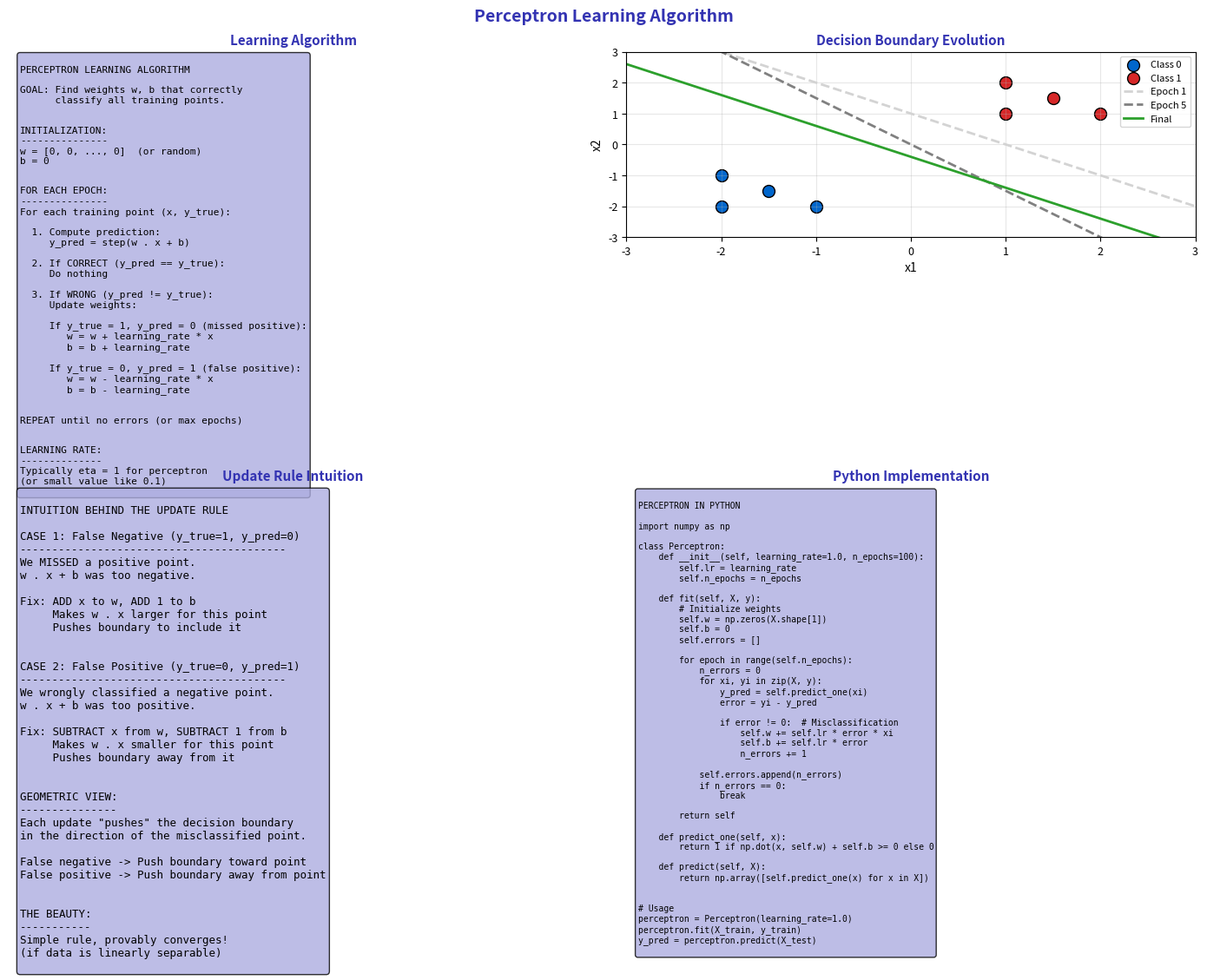

The matplotlib source for this figure: (Note: this script raises an exception after producing the figure.)
"""Perceptron Learning Algorithm"""
import matplotlib.pyplot as plt
import numpy as np
from pathlib import Path

plt.rcParams.update({
    'font.size': 10,
    'axes.labelsize': 10,
    'axes.titlesize': 11,
    'xtick.labelsize': 9,
    'ytick.labelsize': 9,
    'legend.fontsize': 9,
    'figure.figsize': (10, 6),
    'figure.dpi': 150
})

MLPURPLE = '#3333B2'
MLLAVENDER = '#ADADE0'
MLBLUE = '#0066CC'
MLORANGE = '#FF7F0E'
MLGREEN = '#2CA02C'
MLRED = '#D62728'

np.random.seed(42)

fig, axes = plt.subplots(2, 2, figsize=(14, 10))
fig.suptitle('Perceptron Learning Algorithm', fontsize=14, fontweight='bold', color=MLPURPLE)

# Plot 1: Learning algorithm
ax1 = axes[0, 0]
ax1.axis('off')

algorithm = '''
PERCEPTRON LEARNING ALGORITHM

GOAL: Find weights w, b that correctly
      classify all training points.


INITIALIZATION:
---------------
w = [0, 0, ..., 0]  (or random)
b = 0


FOR EACH EPOCH:
---------------
For each training point (x, y_true):

  1. Compute prediction:
     y_pred = step(w . x + b)

  2. If CORRECT (y_pred == y_true):
     Do nothing

  3. If WRONG (y_pred != y_true):
     Update weights:

     If y_true = 1, y_pred = 0 (missed positive):
        w = w + learning_rate * x
        b = b + learning_rate

     If y_true = 0, y_pred = 1 (false positive):
        w = w - learning_rate * x
        b = b - learning_rate


REPEAT until no errors (or max epochs)


LEARNING RATE:
--------------
Typically eta = 1 for perceptron
(or small value like 0.1)
'''

ax1.text(0.02, 0.98, algorithm, transform=ax1.transAxes, fontsize=8,
         verticalalignment='top', fontfamily='monospace',
         bbox=dict(boxstyle='round', facecolor=MLLAVENDER, alpha=0.8))
ax1.set_title('Learning Algorithm', fontsize=11, fontweight='bold', color=MLPURPLE)

# Plot 2: Learning visualization
ax2 = axes[0, 1]

# Generate simple data
class0 = np.array([[-2, -1], [-1, -2], [-2, -2], [-1.5, -1.5]])
class1 = np.array([[1, 1], [2, 1], [1, 2], [1.5, 1.5]])

ax2.scatter(class0[:, 0], class0[:, 1], c=MLBLUE, s=100, label='Class 0', edgecolors='black')
ax2.scatter(class1[:, 0], class1[:, 1], c=MLRED, s=100, label='Class 1', edgecolors='black')

# Show evolution of decision boundary
boundaries = [
    ([0.1, 0.1], -0.1, 'Epoch 1', 'lightgray'),
    ([0.3, 0.2], 0.0, 'Epoch 5', 'gray'),
    ([0.5, 0.5], 0.2, 'Final', MLGREEN),
]

x_line = np.linspace(-3, 3, 100)
for w, b, label, color in boundaries:
    if w[1] != 0:
        y_line = -(w[0]/w[1]) * x_line - b/w[1]
        linestyle = '--' if color != MLGREEN else '-'
        ax2.plot(x_line, y_line, color=color, linewidth=2, linestyle=linestyle, label=label)

ax2.set_title('Decision Boundary Evolution', fontsize=11, fontweight='bold', color=MLPURPLE)
ax2.set_xlabel('x1')
ax2.set_ylabel('x2')
ax2.legend(fontsize=8)
ax2.grid(alpha=0.3)
ax2.set_xlim(-3, 3)
ax2.set_ylim(-3, 3)

# Plot 3: Update rule intuition
ax3 = axes[1, 0]
ax3.axis('off')

intuition = '''
INTUITION BEHIND THE UPDATE RULE

CASE 1: False Negative (y_true=1, y_pred=0)
-----------------------------------------
We MISSED a positive point.
w . x + b was too negative.

Fix: ADD x to w, ADD 1 to b
     Makes w . x larger for this point
     Pushes boundary to include it


CASE 2: False Positive (y_true=0, y_pred=1)
-----------------------------------------
We wrongly classified a negative point.
w . x + b was too positive.

Fix: SUBTRACT x from w, SUBTRACT 1 from b
     Makes w . x smaller for this point
     Pushes boundary away from it


GEOMETRIC VIEW:
---------------
Each update "pushes" the decision boundary
in the direction of the misclassified point.

False negative -> Push boundary toward point
False positive -> Push boundary away from point


THE BEAUTY:
-----------
Simple rule, provably converges!
(if data is linearly separable)
'''

ax3.text(0.02, 0.98, intuition, transform=ax3.transAxes, fontsize=9,
         verticalalignment='top', fontfamily='monospace',
         bbox=dict(boxstyle='round', facecolor=MLLAVENDER, alpha=0.8))
ax3.set_title('Update Rule Intuition', fontsize=11, fontweight='bold', color=MLPURPLE)

# Plot 4: Code
ax4 = axes[1, 1]
ax4.axis('off')

code = '''
PERCEPTRON IN PYTHON

import numpy as np

class Perceptron:
    def __init__(self, learning_rate=1.0, n_epochs=100):
        self.lr = learning_rate
        self.n_epochs = n_epochs

    def fit(self, X, y):
        # Initialize weights
        self.w = np.zeros(X.shape[1])
        self.b = 0
        self.errors = []

        for epoch in range(self.n_epochs):
            n_errors = 0
            for xi, yi in zip(X, y):
                y_pred = self.predict_one(xi)
                error = yi - y_pred

                if error != 0:  # Misclassification
                    self.w += self.lr * error * xi
                    self.b += self.lr * error
                    n_errors += 1

            self.errors.append(n_errors)
            if n_errors == 0:
                break

        return self

    def predict_one(self, x):
        return 1 if np.dot(x, self.w) + self.b >= 0 else 0

    def predict(self, X):
        return np.array([self.predict_one(x) for x in X])


# Usage
perceptron = Perceptron(learning_rate=1.0)
perceptron.fit(X_train, y_train)
y_pred = perceptron.predict(X_test)
'''

ax4.text(0.02, 0.98, code, transform=ax4.transAxes, fontsize=7,
         verticalalignment='top', fontfamily='monospace',
         bbox=dict(boxstyle='round', facecolor=MLLAVENDER, alpha=0.8))
ax4.set_title('Python Implementation', fontsize=11, fontweight='bold', color=MLPURPLE)

plt.tight_layout()
plt.savefig(Path(__file__).parent / 'chart.pdf', dpi=300, bbox_inches='tight')
plt.close()
